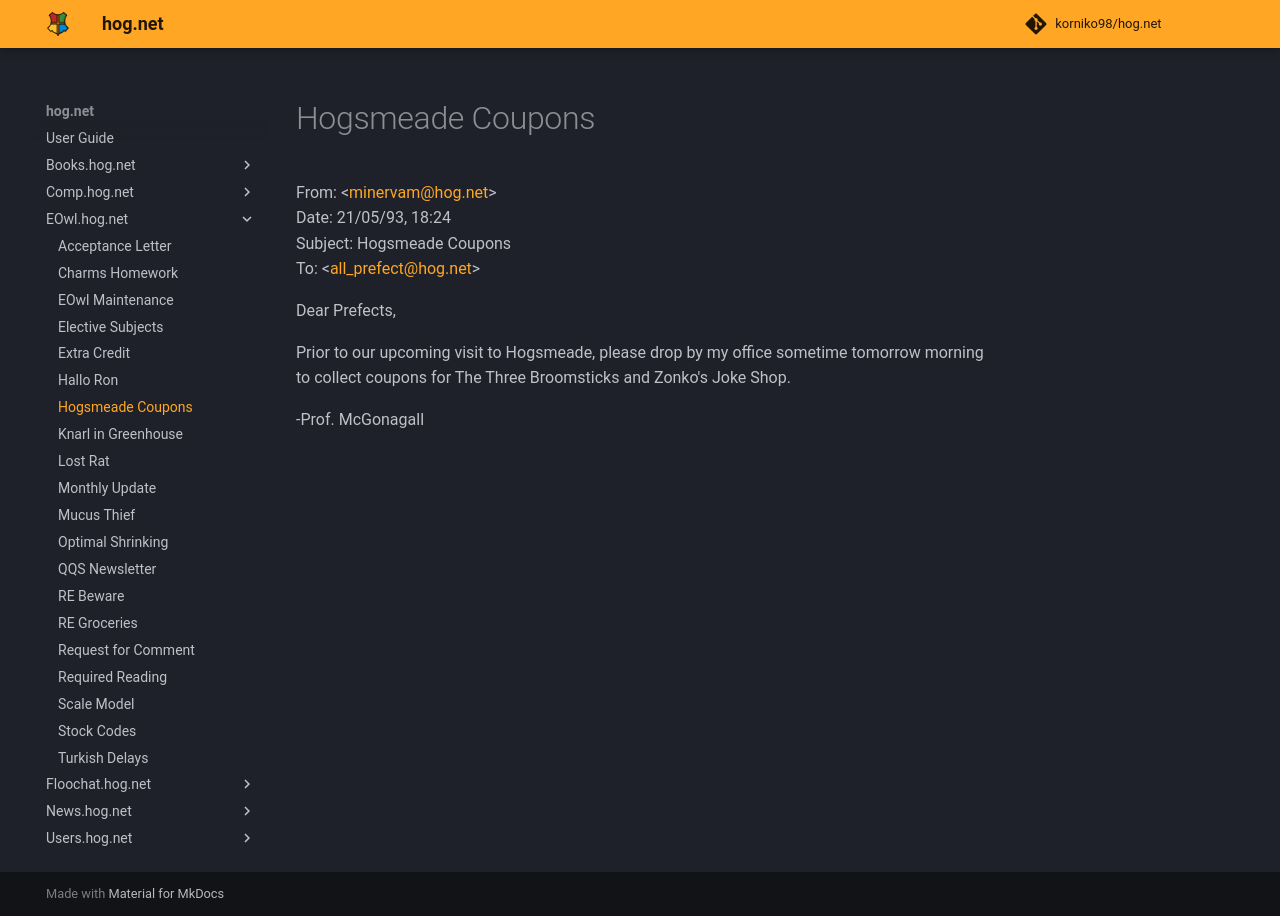

repository: korniko98/hog.net · page: EOwl.hog.net/Hogsmeade_Coupons/index.html · generator: mkdocs

# Hogsmeade Coupons  
From: <[minervam@hog.net](mailto:minervam@hog.net)>  
Date: 21/05/93, 18:24  
Subject: Hogsmeade Coupons  
To: <[all_prefect@hog.net](mailto:all_prefect@hog.net)>  
  
Dear Prefects,  
  
Prior to our upcoming visit to Hogsmeade, please drop by my office sometime tomorrow morning to collect coupons for The Three Broomsticks and Zonko's Joke Shop.  
  
-Prof. McGonagall  
  

<meta name="robots" content="noindex, noarchive, nofollow">
